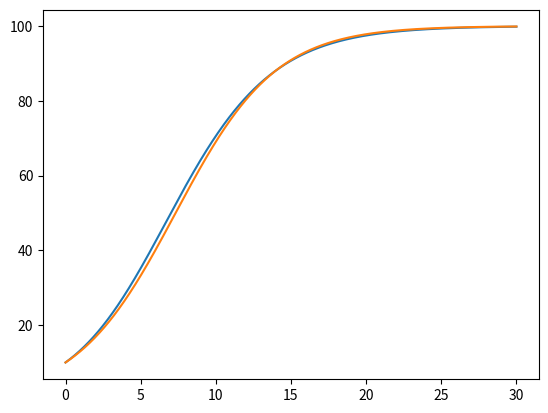

Write Python code to recreate this figure.
from matplotlib import pyplot as plt

# ODE solving algorithim

def runge_kutta(f_prime, x, n, interval):
    t0 = interval[0]
    tf = interval[1]
    t = t0
    h = (tf-t0)/n
    points = [(t,x)]
    for i in range(0,n):
        k1 = f_prime(t,x)
        k2 = f_prime(t+0.5*h, x+0.5*k1)
        k3 = f_prime(t+0.5*h, x+0.5*k2)
        k4 = f_prime(t+h, x+h*k3)
        x = x + h/6*(k1+2*k2+2*k3+k4)
        t = (i + 1)*h
        points.append((t,x))
    return points

def euler(f_prime, x, n, interval):
    t0 = interval[0]
    tf = interval[1]
    t = t0
    h = (tf-t0)/n
    points = [(t,x)]
    for i in range(0,n):
        x = x + h*f_prime(t,x)
        t = (i + 1)*h
        points.append((t,x))
    return points

# Main

def derivative(t,x):
    a = 0.3 * x * (1. - x/100.)
    return a

interval = (0,30)
# print(runge_kutta(derivative, 10, 100, interval))
plt.plot(*zip(*runge_kutta(derivative, 10, 10000, interval)))
plt.plot(*zip(*euler(derivative, 10, 10000, interval)))
plt.show()
